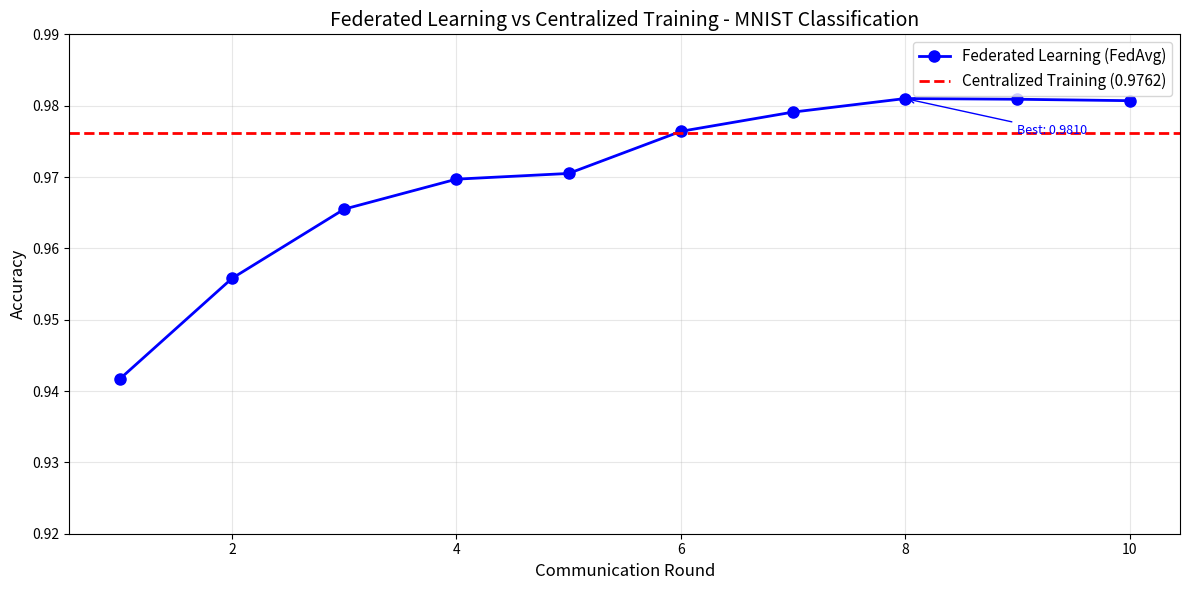

This chart was generated by the following Python code:
import matplotlib.pyplot as plt # type: ignore

# YOUR ACTUAL ACCURACIES from the server
fedavg_accuracies = [0.9417, 0.9558, 0.9655, 0.9697, 0.9705, 0.9764, 0.9791, 0.9810, 0.9809, 0.9807]

# Your centralized result
centralized_accuracy = 0.9762

# Create comparison plot
plt.figure(figsize=(12, 6))

rounds = range(1, len(fedavg_accuracies) + 1)

# Plot Federated Learning
plt.plot(rounds, fedavg_accuracies, 'b-o', label='Federated Learning (FedAvg)', linewidth=2, markersize=8)

# Plot Centralized baseline (FIXED: separate color and linestyle)
plt.axhline(y=centralized_accuracy, color='red', linestyle='--', label=f'Centralized Training ({centralized_accuracy:.4f})', linewidth=2)

# Labels and title
plt.xlabel('Communication Round', fontsize=12)
plt.ylabel('Accuracy', fontsize=12)
plt.title('Federated Learning vs Centralized Training - MNIST Classification', fontsize=14)
plt.legend(fontsize=11)
plt.grid(True, alpha=0.3)
plt.ylim([0.92, 0.99])

# Annotate best accuracy
best_acc = max(fedavg_accuracies)
best_round = fedavg_accuracies.index(best_acc) + 1
plt.annotate(f'Best: {best_acc:.4f}', 
             xy=(best_round, best_acc),
             xytext=(best_round + 1, best_acc - 0.005),
             arrowprops=dict(arrowstyle='->', color='blue'),
             fontsize=9, color='blue')

# Save the plot
plt.tight_layout()
plt.savefig('comparison_plot.png', dpi=150)
plt.show()

print("=" * 50)
print("📊 COMPARISON SUMMARY")
print("=" * 50)
print(f"Centralized Training Accuracy: {centralized_accuracy:.4f} ({centralized_accuracy*100:.2f}%)")
print(f"Federated Learning Best Accuracy: {best_acc:.4f} ({best_acc*100:.2f}%)")
print(f"Improvement: +{(best_acc - centralized_accuracy)*100:.2f}%")
print("=" * 50)
print("✅ Comparison plot saved as 'comparison_plot.png'")
